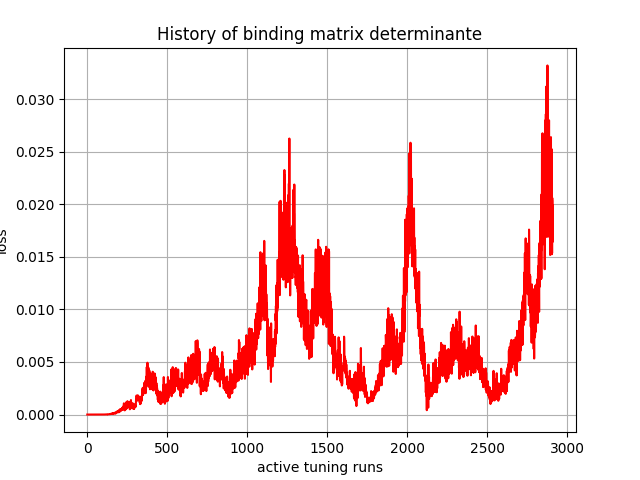

The file beside this chart, header and first rows:
, 0
0, 0.0
1, -5.5e-44
2, -1.3811597e-36
3, 6.6275745e-33
4, 2.5948688e-30
5, 7.7710123e-28
6, -8.106004e-25
7, 2.1480188e-22
8, 2.9907658e-23
9, 3.236456e-19
10, 1.0320983e-18
11, 6.761457e-17
12, 5.6771e-18
13, 1.2961489e-17
14, 5.8420934e-17
15, 1.0181787e-16
16, -1.1522956e-15
17, -5.8053415e-16
18, 4.75445e-15
19, 1.1536593e-14
20, 1.0801393e-13
21, -8.822563e-13
22, -1.3423851e-13
23, 1.1328853e-12
24, 4.3524043e-12
25, -1.7217812e-13
26, 1.3705269e-11
27, 9.41907e-11
28, 3.198966e-10
29, 7.0749395e-10
30, 1.5607222e-09
31, 4.915423e-09
32, 6.665942e-09
33, 4.733956e-09
34, 1.6209986e-08
35, 2.093293e-08
36, 4.9669946e-08
37, 3.43537e-08
38, 7.4138676e-08
39, 7.133054e-08
40, 5.92096e-08
41, 9.830258e-08
42, 1.3460776e-07
43, 1.2744665e-07
44, 1.2547709e-07
45, 1.2187384e-07
46, 2.3866556e-07
47, 3.754589e-07
48, 5.403086e-07
49, 6.5295586e-07
50, 5.4999873e-07
51, 9.747824e-07
52, 4.1746026e-07
53, 5.2813124e-07
54, 8.607735e-07
55, 1.4669034e-06
56, 1.3256849e-06
57, 1.210592e-06
58, 7.7846397e-07
59, 5.7933227e-07
... 2,850 more rows
